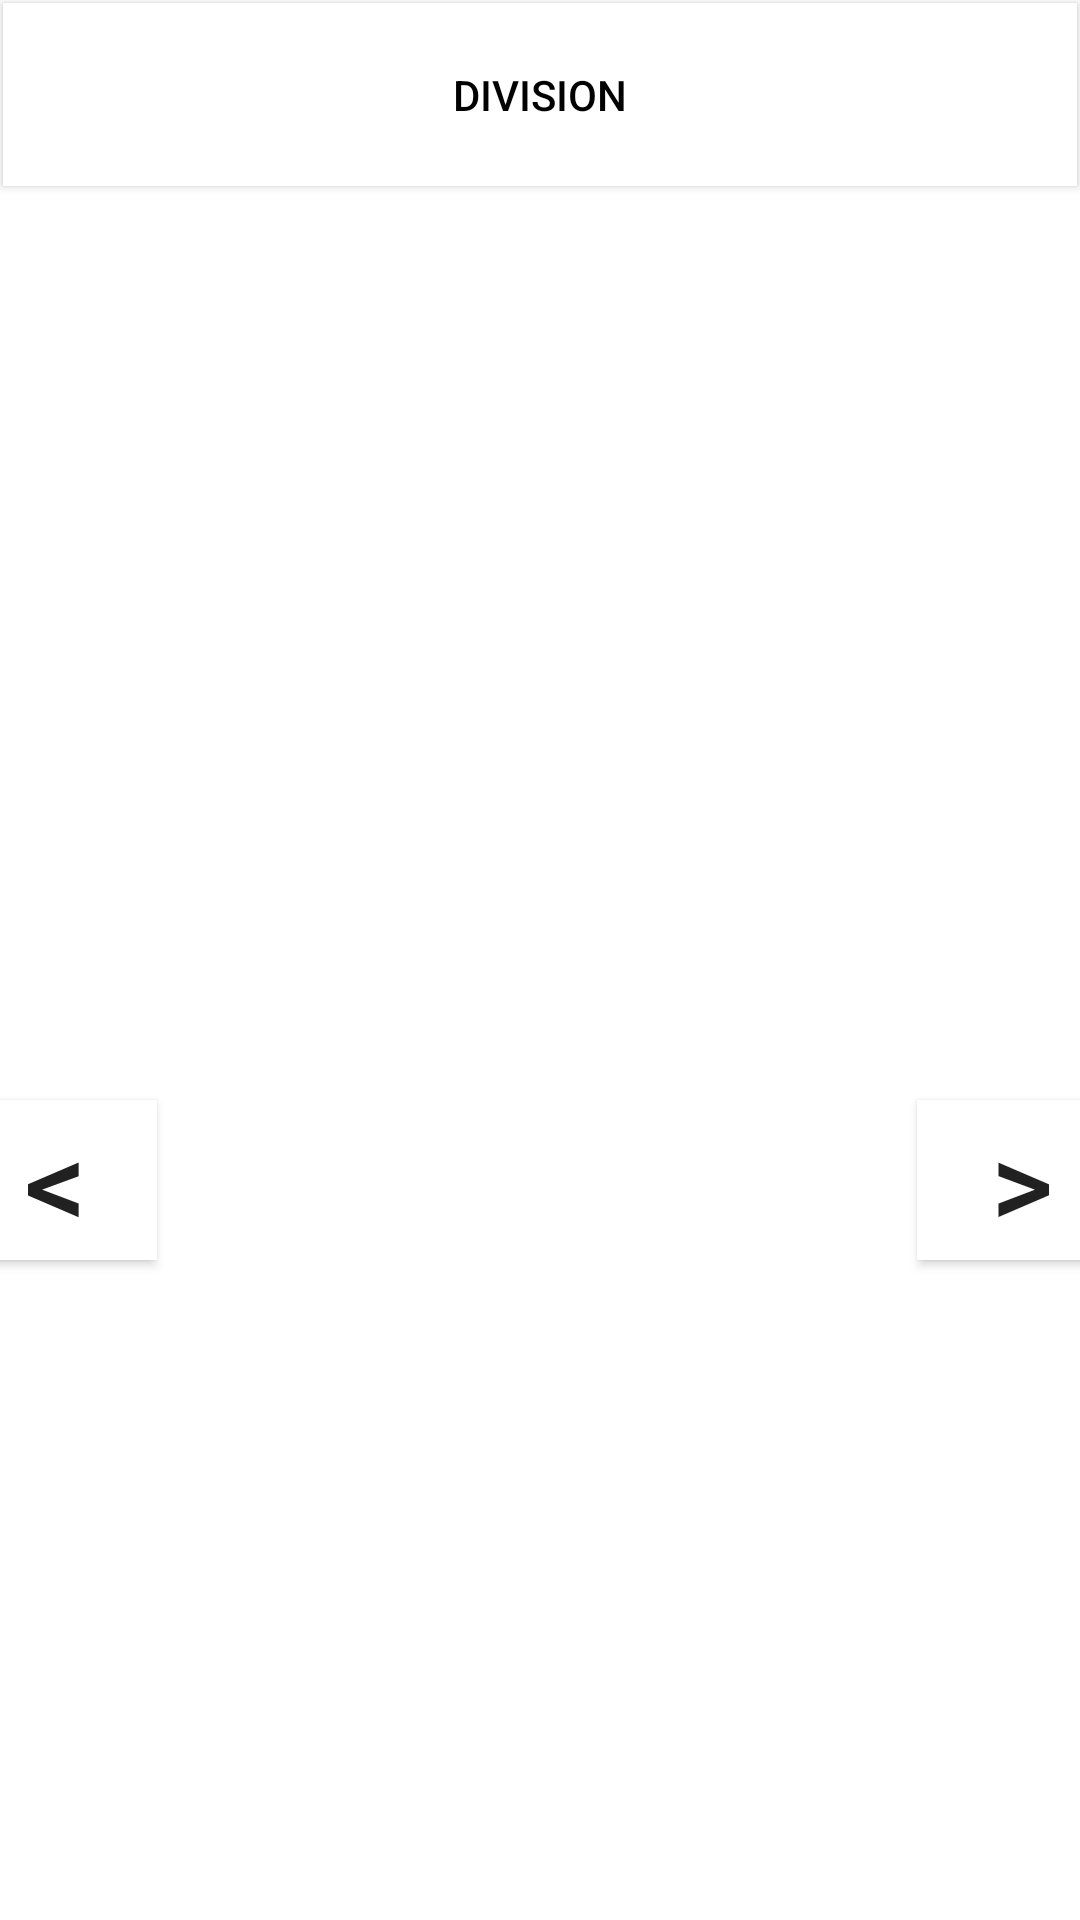

Produce the Android XML layout that renders to this screen, including the resource entries it uses.
<!-- AndroidManifest.xml: application theme Theme.MathLearning -->
<!-- res/layout/activity_main5.xml -->
<?xml version="1.0" encoding="utf-8"?>
<RelativeLayout xmlns:android="http://schemas.android.com/apk/res/android"
    xmlns:app="http://schemas.android.com/apk/res-auto"
    xmlns:tools="http://schemas.android.com/tools"
    android:layout_width="match_parent"
    android:layout_height="match_parent"
    android:background="@color/white">

    <ViewFlipper
        android:id="@+id/view_flipper"
        android:layout_width="match_parent"
        android:layout_height="match_parent"
        android:inAnimation="@android:anim/slide_in_left"
        android:outAnimation="@android:anim/slide_out_right">

        <LinearLayout
            android:layout_width="match_parent"
            android:layout_height="match_parent"
            android:layout_gravity="center"
            android:background="#FFFFFF"
            android:orientation="vertical">

            <ListView
                android:id="@+id/myListView"
                android:layout_width="match_parent"
                android:layout_height="match_parent"
                android:layout_marginTop="120dp"
                android:rotationY="360">


            </ListView>

        </LinearLayout>

        <LinearLayout
            android:layout_width="wrap_content"
            android:layout_height="wrap_content"
            android:layout_gravity="center"
            android:background="#FFFFFF"
            android:orientation="vertical">

            <ListView
                android:id="@+id/myListView2"
                android:layout_width="match_parent"
                android:layout_height="match_parent"
                android:layout_marginTop="0dp"
                android:rotationY="360">


            </ListView>

        </LinearLayout>

        <LinearLayout
            android:layout_width="match_parent"
            android:layout_height="match_parent"
            android:layout_gravity="center"
            android:background="#FFFFFF"
            android:orientation="vertical">

            <ListView
                android:id="@+id/myListView3"
                android:layout_width="match_parent"
                android:layout_height="match_parent"
                android:layout_marginTop="120dp"
                android:rotationY="360">


            </ListView>

        </LinearLayout>

        <LinearLayout
            android:layout_width="match_parent"
            android:layout_height="match_parent"
            android:layout_gravity="center"
            android:background="#FFFFFF"
            android:orientation="vertical">

            <ListView
                android:id="@+id/myListView4"
                android:layout_width="match_parent"
                android:layout_height="match_parent"
                android:layout_marginTop="120dp"
                android:rotationY="360">


            </ListView>

        </LinearLayout>

        <LinearLayout
            android:layout_width="match_parent"
            android:layout_height="match_parent"
            android:layout_gravity="center"
            android:background="#FFFFFF"
            android:orientation="vertical">

            <ListView
                android:id="@+id/myListView5"
                android:layout_width="match_parent"
                android:layout_height="match_parent"
                android:layout_marginTop="120dp"
                android:rotationY="360">


            </ListView>

        </LinearLayout>

        <LinearLayout
            android:layout_width="match_parent"
            android:layout_height="match_parent"
            android:layout_gravity="center"
            android:background="#FFFFFF"
            android:orientation="vertical">

            <ListView
                android:id="@+id/myListView6"
                android:layout_width="match_parent"
                android:layout_height="match_parent"
                android:layout_marginTop="120dp"
                android:rotationY="360">


            </ListView>

        </LinearLayout>

        <LinearLayout
            android:layout_width="match_parent"
            android:layout_height="match_parent"
            android:layout_gravity="center"
            android:background="#FFFFFF"
            android:orientation="vertical">

            <ListView
                android:id="@+id/myListView7"
                android:layout_width="match_parent"
                android:layout_height="match_parent"
                android:layout_marginTop="120dp"
                android:rotationY="360">


            </ListView>

        </LinearLayout>

        <LinearLayout
            android:layout_width="match_parent"
            android:layout_height="match_parent"
            android:layout_gravity="center"
            android:background="#FFFFFF"
            android:orientation="vertical">

            <ListView
                android:id="@+id/myListView8"
                android:layout_width="match_parent"
                android:layout_height="match_parent"
                android:layout_marginTop="120dp"
                android:rotationY="360">


            </ListView>

        </LinearLayout>

        <LinearLayout
            android:layout_width="match_parent"
            android:layout_height="match_parent"
            android:layout_gravity="center"
            android:background="#FFFFFF"
            android:orientation="vertical">

            <ListView
                android:id="@+id/myListView9"
                android:layout_width="match_parent"
                android:layout_height="match_parent"
                android:layout_marginTop="120dp"
                android:rotationY="360">


            </ListView>

        </LinearLayout>

        <LinearLayout
            android:layout_width="match_parent"
            android:layout_height="match_parent"
            android:layout_gravity="center"
            android:background="#FFFFFF"
            android:orientation="vertical">

            <ListView
                android:id="@+id/myListView10"
                android:layout_width="match_parent"
                android:layout_height="match_parent"
                android:layout_marginTop="120dp"
                android:rotationY="360">


            </ListView>

        </LinearLayout>

    </ViewFlipper>

    <Button
        android:id="@+id/textV"
        android:layout_width="match_parent"
        android:layout_height="61dp"
        android:layout_marginStart="1dp"
        android:layout_marginTop="1dp"
        android:layout_marginEnd="1dp"
        android:layout_marginBottom="165dp"
        android:background="@color/white"
        android:backgroundTint="@color/white"
        android:text="Division"
        android:textColor="@color/black"
        app:rippleColor="@color/white" />

    <Button
        android:id="@+id/button"
        android:layout_width="68dp"
        android:layout_height="wrap_content"
        android:layout_alignParentStart="true"
        android:layout_alignParentBottom="true"
        android:layout_marginStart="-16dp"
        android:layout_marginTop="16dp"
        android:layout_marginEnd="16dp"
        android:layout_marginBottom="220dp"
        android:background="@color/white"
        android:onClick="previousView"
        android:rotationY="180"
        android:text=">"
        android:textSize="40dp" />

    <Button
        android:layout_width="70dp"
        android:layout_height="wrap_content"
        android:layout_alignParentEnd="true"
        android:layout_alignParentBottom="true"
        android:layout_marginStart="16dp"
        android:layout_marginTop="16dp"
        android:layout_marginEnd="-16dp"
        android:layout_marginBottom="220dp"
        android:background="@color/white"
        android:onClick="nextView"
        android:rotationX="0"
        android:text=">"
        android:textSize="40dp" />

</RelativeLayout>
<!-- resources referenced by this layout -->
<resources>
  <style name="Theme.MathLearning" parent="Theme.AppCompat.DayNight.DarkActionBar">
          
          <item name="colorPrimary">@color/purple_500</item>
          <item name="colorPrimaryVariant">@color/purple_700</item>
          <item name="colorOnPrimary">@color/white</item>
          
          <item name="colorSecondary">@color/teal_200</item>
          <item name="colorSecondaryVariant">@color/teal_700</item>
          <item name="colorOnSecondary">@color/black</item>
          
          <item name="android:statusBarColor" tools:targetApi="l">?attr/colorPrimaryVariant</item>
          
      </style>
  <!-- not gathered from this repository: default colours our renderer supplied (Android Studio template values) -->
  <color name="purple_500">#FF6200EE</color>
  <color name="purple_700">#FF3700B3</color>
  <color name="teal_200">#FF03DAC5</color>
  <color name="teal_700">#FF018786</color>
  <color name="black">#FF000000</color>
  <color name="white">#FFFFFFFF</color>
</resources>
